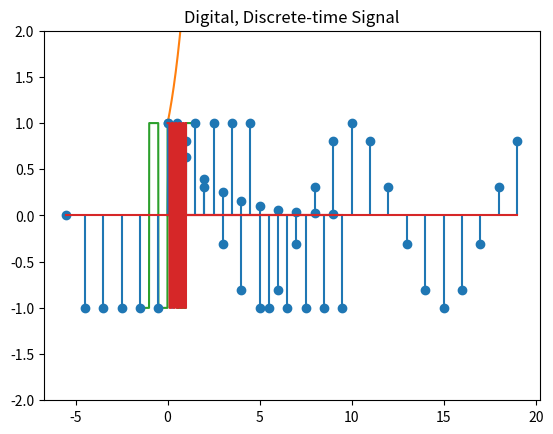
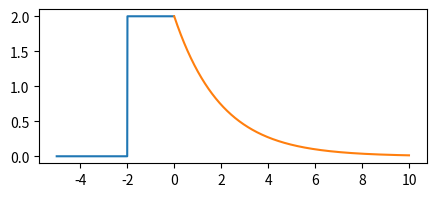
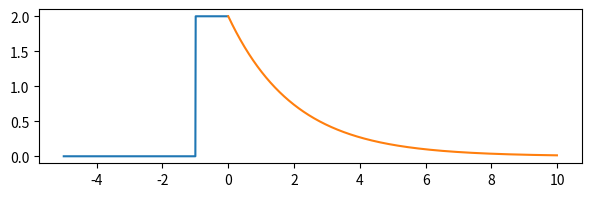
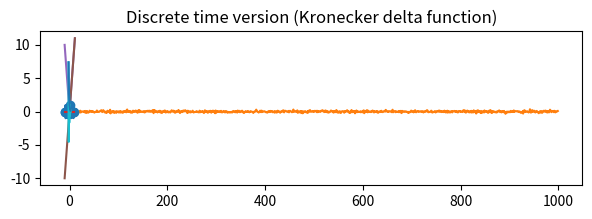

Source code (Python) for these figures, in order:
#!/usr/bin/env python
# coding: utf-8

# # Introduction to signals

# * [1. Classification of Signals](#1)
# 	* [1.1 Continuous-time and discrete-time signals](#1.1)
#     * [1.2 Analog and digital signals](#1.2)
#     * [1.3 Periodic and aperiodic signals](#1.3)
#     * [1.4 Energy and power signals](#1.4)
#     * [1.5 Deterministic and probabilistic signals](#1.5)
#     * [1.6 Causal and noncausal](#1.6)
#     * [1.7 Even and odd signals](#1.7)
# * [2. Some Useful Signal Models](#2)
#     * [2.1 Unit Step Function](#2.1)
#     * [2.2 The Unit Impulse Function](#2.2)
#     * [2.3 The Exponential Function](#2.2)
# 

# In[1]:


import numpy as np
import matplotlib.pyplot as plt

# library signal from scipy contains most of the functions we will work with in this course:
from scipy import signal


# ## Classifications of Signals
# <a class="anchor" id="1"></a>

# ### Continuous-time and discrete-time signals
# <a class="anchor" id="1.1"></a>

# #### Continuous-time signals

# - A signal that is specified for a continuum of values of time $t$ is a $\textbf{continuous-time signal}$.

# In[2]:


t = np.arange(0,1,0.01)
x = np.sin(2*np.pi*3*t)
plt.plot(t,x)
plt.title('Continuous-time Signal')
plt.show()


# Discrete-time signals
# 

# - A signal that is specified only at discrete values of $t$ is a $\textbf{discrete-time signal}$.

# In[3]:


n = np.arange(0,20)
x = np.cos(0.2*np.pi*n)
plt.stem(n,x)
plt.title('Discrete-time Signal')
plt.show()


# ### Analog and digital signals
# <a class="anchor" id="1.2"></a>

# - A signal whose amplitude can take on $\textbf{any value in a continuous range}$ is an analog signal (analog signal amplitude can take on an infinite number of values).
# - A digital signal is one whose amplitude can take on only a $\textbf{finite number of values}$. Digital computer signals are digital (they represent information using zeros and ones).
# - Analog is not necessarily continuous-time and digital need not be discrete-time.

# #### Analog and digital signals examples:

# In[4]:


t = np.arange(0,2,0.01)
x = np.exp(t)
plt.plot(t,x)
plt.title('Analog, Continuous-time Signal')
plt.show()


# In[5]:


t = np.arange(-1.5,1.5,0.01)
x = -1*(t>=-1.5)+2*(t>=-1)-2*(t>=-0.5)+2*(t>=0)-2*(t>=0.5)+2*(t>=1)  # (t>=-1.5) is boolean, but python converts it to 1 or 0
plt.plot(t,x)
plt.title('Digital, Continuous-time Signal')
plt.show()


# In[6]:


n = np.arange(0,10)
x = (0.1)**(0.2*n)
plt.stem(n,x)
plt.title('Analog, Discrete-time Signal')
plt.show()


# In[7]:


n = np.arange(-5.5,10.5)
x = -1*(n>=-5)+2*(n>=0)-2*(n>=5)+2*(n>=10)
plt.stem(n,x)
plt.title('Digital, Discrete-time Signal')
plt.show()


# ### Periodic and aperiodic signals
# <a class="anchor" id="1.3"></a>

# - A signal x(t) is said to be periodic if for some positive constant T.
# 
#     $x(t+T)=x(t) \ \ for \ \ all \ t
#     \\
#     x[n+N]=x[n] \ \ for \ \  all \ n$

# - The smallest value of $T(N)$ that satisfies the above condition is the period of $x(t)$ denoted by $T{_{0}}$  ($N{_{0}}$).
# 
# - A periodic signal, by definition, must start at minus infinity and continue forever.
# - $x(t)$ can be generated by periodic extension of any segment of $x(t)$ of duration of the period.
# 
# - The area under any interval of duration of the period is the same.
# 
#     $\int_{a}^{a+T{_{0}}}x(t)dt=\int_{b}^{b+T{_{0}}}x(t)dt$

# #### Periodic signal

# In[8]:


# A 5 Hz waveform sampled at 500 Hz for 1 second

t = np.linspace(0, 1, 500)
plt.plot(t, signal.square(2 * np.pi * 5 * t))  # here we use signal.square() function
plt.ylim(-2, 2)
plt.show()


# #### Aperiodic Signal

# In[9]:


plt.figure(figsize=(5,2))
t1 = np.arange(-5, 0, 0.01)
t2 = np.arange(0, 10, 0.01)

def u1(t): 
    return 2*(t>-2)

def u2(t):
    return 2*np.exp(-t/2)

plt.plot(t1,u1(t1),t2,u2(t2))
plt.show()


# ### Energy and power signals
# <a class="anchor" id="1.4"></a>

# - Two possible measures of the size of a signal:
# 
#     - Signal energy - A signal with finite energy is an energy signal
#     - Signal Power - A signal with finite and nonzero power is a power signal

# - Periodic and random signals are power signals.

# #### Energy Signal

# In[10]:


plt.figure(figsize=(7,2))
t1 = np.arange(-5, 0, 0.01)
t2 = np.arange(0, 10, 0.01)

def u1(t): 
    return 2*(t>-1)

def u2(t):
    return 2*np.exp(-t/2)

plt.plot(t1,u1(t1),t2,u2(t2))
plt.show()


# #### Power Signal

# In[11]:


plt.figure(figsize=(7,2))
t = np.linspace(-10, 10, 500)
plt.plot(t, signal.sawtooth(np.pi*0.5*t))
plt.show()


# ### Deterministic and probabilistic signals
# <a class="anchor" id="1.5"></a>

# - A signal whose physical description is known completely, either in a mathematical form or a graphical form, is a deterministic signal. Deterministic signal can be given as a mathematical function, uniquely defined for each t.

# - A signal whose values cannot be predicted precisely but are known only in terms of probabilistic description (noise).

# #### Probabilistic signal

# In[12]:


mu, sigma = 0, 0.1 # mean and standard deviation
noise = np.random.normal(mu, sigma, 1000)
plt.plot(noise)
plt.show()


# ### Causal and noncausal
# <a class="anchor" id="1.6"></a>

# - $x(t)$ is a causal signal if $x(t) = 0 \ \ for \ \ t <0$.
# - A signal that starts before $t=0$  is noncausal.

# #### Causal signal

# In[13]:


t = np.linspace(-2,3,1000)
u = 1*(t>0)
plt.plot(t,u)
plt.show()


# #### Noncausal signal

# In[14]:


t = np.linspace(-5,3,1000)
u = 1*(t>-2)
plt.plot(t,u)
plt.show()


# ### Even and Odd Signals
# <a class="anchor" id="1.7"></a>

# - A real function $x(t)$ is said to be an $\textbf{even function}$ of t if $x(t)=x(−t)$ 
# - A real function $x(t)$ is said to be an $\textbf{odd function}$ of t if $x(t)=−x(−t)$

# #### Even Function

# In[15]:


t = np.arange(-10,11,0.01)
x = np.abs(t)
plt.plot(t,x)
plt.show()


# #### Odd Function

# In[16]:


t = np.arange(-10,11,0.01)
x = t
plt.plot(t,x)
plt.show()


# ## Some Useful Signal Models
# <a class="anchor" id="2"></a>

# - Unit Step Function
# - The Unit Impulse Function
# - The Exponential Function

# - These three functions play essential role in the area of signals and systems.

# ### Unit step function
# <a class="anchor" id="2.1"></a>

# - Causal functions can be conveniently described in terms of unit step (Heaviside) function:

# $u(t) =\begin{cases}
# 1, & \text{if }t\geq 0 \\
# 0, & \text{if }t<0
# \end{cases}$

# In[17]:


t = np.linspace(-2,3,1000)
def step(t):
    x = np.zeros(len(t))
    for k,tt in enumerate(t):
        if tt >= 0: # the jump occurs at t = 0
            x[k] = 1.0
    return x
plt.plot(t,step(t))
plt.show()


# In[18]:


# we can generate step signal in one line:
t = np.linspace(-2,3,1000)
u = 1*(t>0)
plt.plot(t,u)
plt.show()


# ### The Unit Impulse Function
# <a class="anchor" id="2.2"></a>

# - This function was first defined by Paul Dirac:

# $\delta(t) = 0 \ \ if \ \ t\neq 0
# \\
# \int_{+ \infty}^{-\infty}\delta(t)dt=1$
# 
# It is an abstract (mathematical) signal, we cannot generate it using digital computer.
# 
# In discrete time it is called Kronecker delta funtion:

# In[19]:


t = np.arange(-10,10,1)
x = np.zeros(20)
x[10] = 1
plt.stem(t,x)
plt.title('Discrete time version (Kronecker delta function)')
plt.show()


# ### Exponential Function
# <a class="anchor" id="2.3"></a>

# In[20]:


t = np.arange(0,2,0.1)
a=-1
x = np.exp(a*t)
plt.plot(t,x)
plt.show()


# #### Exponentially damped sinusoid

# $f(t) = e^{-t}cos(2 \pi\ t)$

# - Plotting $f(t)$ over the intervall $(-2\leq t\leq 2)$, $f(t)$ oscillate four times with decaying evelope. 

# In[21]:


start = -2
stop = 2
step = 0.01
t = np.arange(start, stop+step, step)
f = np.exp(-t)*np.cos(2*np.pi*t)
plt.plot(t,f)
plt.show()


# In[22]:


# if the step is not small enough, we can get very different signal
t = np.arange(-2,3)
f= np.exp(-t)*np.cos(2*np.pi*t)
plt.plot(t,f)
plt.show()


# #### Exercise 1:  Plot (using stem()) the discrete-time damped sinusoid: $x[n]= (0.75)^n \sin(0.2\pi n)$. Observe what happens when changing parameters (0.75 and 0.2).

# #### Exercise 2:  Plot the continuous-time signal $x(t)={\rm sinc}(at)=\frac{\sin(at)}{at}$ for $a=1,\pi, \pi/2, 2\pi...$

# In[ ]:




